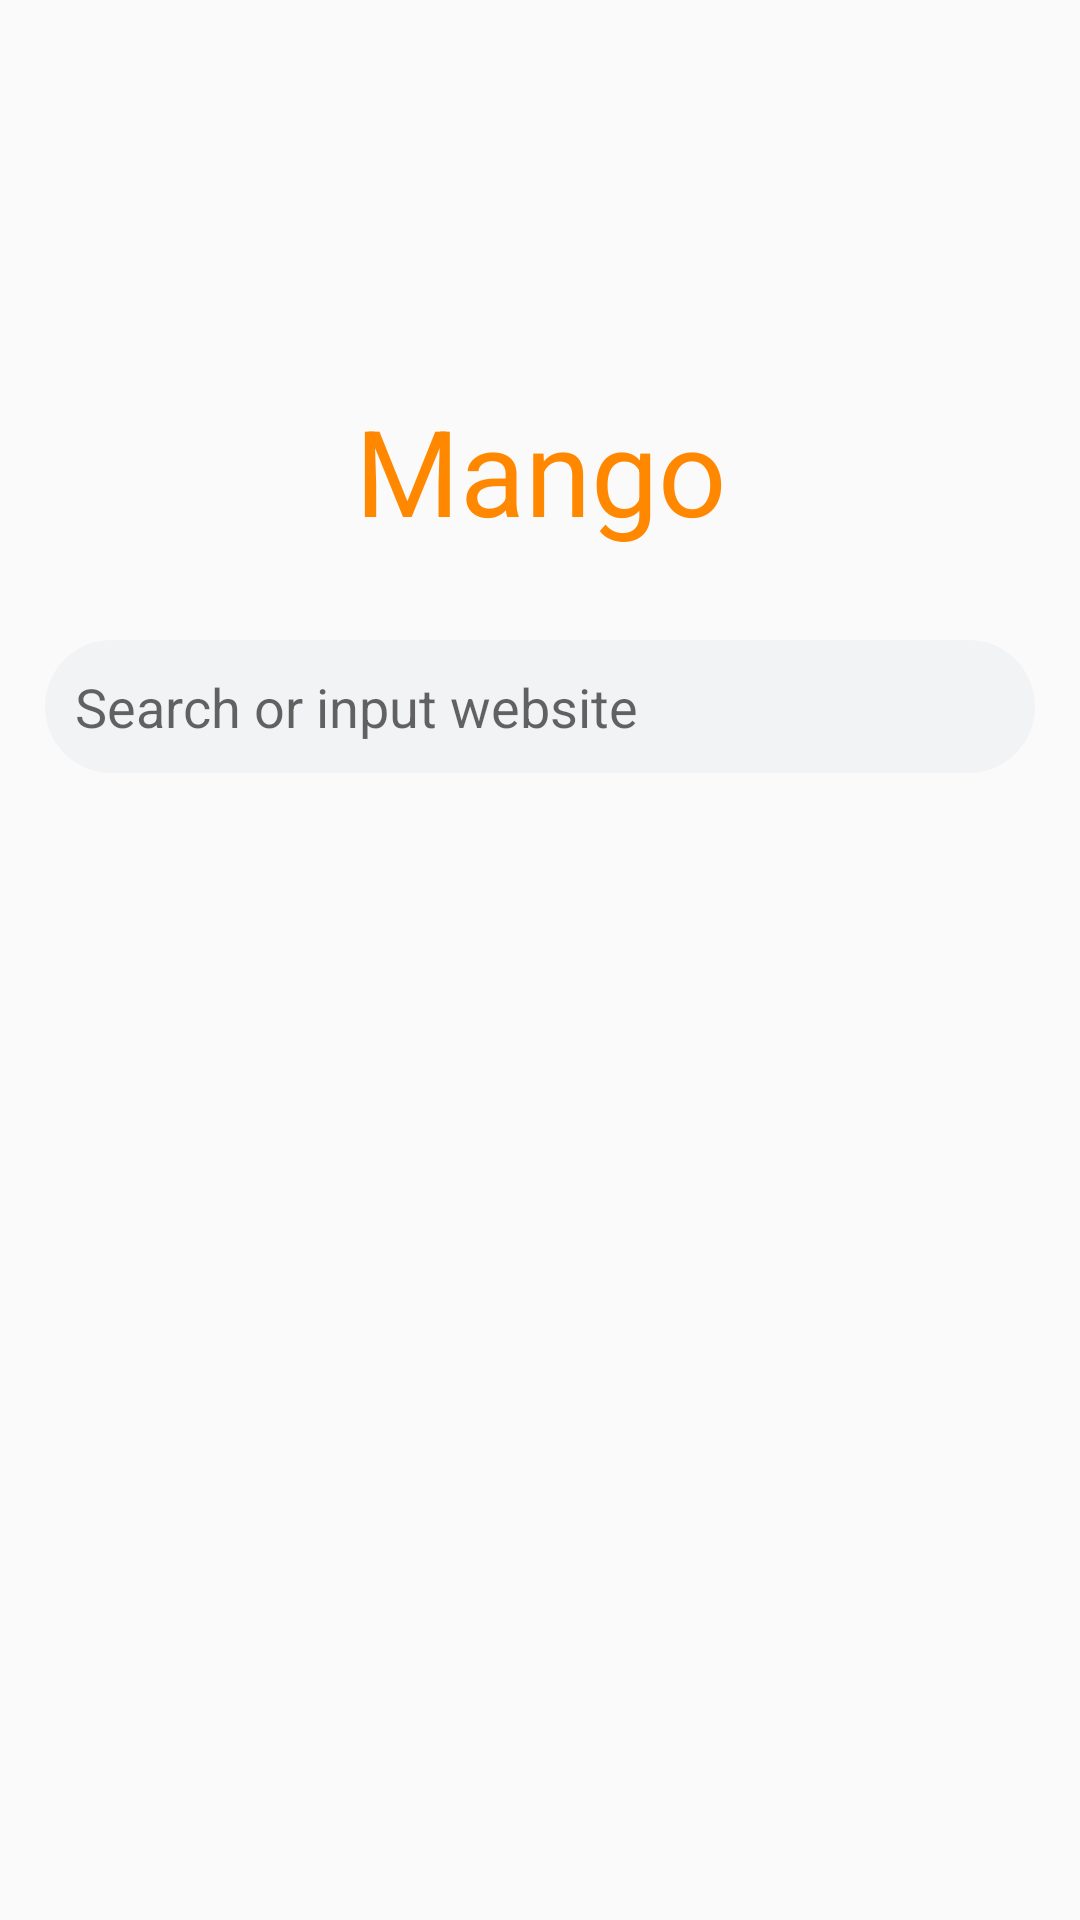

Produce the Android XML layout that renders to this screen, including the resource entries it uses.
<!-- AndroidManifest.xml: application theme AppTheme -->
<!-- res/layout/view_home.xml -->
<?xml version="1.0" encoding="utf-8"?>
<android.support.v4.widget.NestedScrollView
    xmlns:android="http://schemas.android.com/apk/res/android"
    xmlns:app="http://schemas.android.com/apk/res-auto"
    android:layout_width="match_parent"
    android:layout_height="wrap_content">

    <android.support.constraint.ConstraintLayout
        android:layout_width="match_parent"
        android:layout_height="wrap_content"
        android:focusable="true"
        android:focusableInTouchMode="true"
        android:paddingLeft="15dp"
        android:paddingRight="15dp"
        android:paddingTop="100dp">

        <TextView
            android:id="@+id/tv_app_name"
            android:layout_width="wrap_content"
            android:layout_height="wrap_content"
            android:gravity="center"
            android:padding="30dp"
            android:text="@string/app_name_mango"
            android:textColor="@android:color/holo_orange_dark"
            android:textSize="40sp"
            app:layout_constraintLeft_toLeftOf="parent"
            app:layout_constraintRight_toRightOf="parent"/>

        <EditText
            android:id="@+id/edit_search"
            android:layout_width="match_parent"
            android:layout_height="wrap_content"
            android:background="@drawable/selector_search_bar"
            android:hint="@string/hint_search"
            android:inputType="none"
            android:lines="1"
            android:padding="10dp"
            android:singleLine="true"
            app:layout_constraintLeft_toLeftOf="parent"
            app:layout_constraintRight_toRightOf="parent"
            app:layout_constraintTop_toBottomOf="@id/tv_app_name"/>

        
        <android.support.v7.widget.RecyclerView
            android:id="@+id/rv_navigation"
            android:layout_width="match_parent"
            android:layout_height="wrap_content"
            android:paddingTop="30dp"
            app:layout_constraintTop_toBottomOf="@id/edit_search"/>

    </android.support.constraint.ConstraintLayout>
</android.support.v4.widget.NestedScrollView>
<!-- resources referenced by this layout -->
<resources>
  <!-- drawable selector_search_bar (drawable) -->
  <?xml version="1.0" encoding="utf-8"?>
  <selector xmlns:android="http://schemas.android.com/apk/res/android">
      <item android:state_window_focused="false">
          <shape android:shape="rectangle">
              <solid android:color="@color/bg_icon"/>
              <corners android:radius="50dp"/>
          </shape>
      </item>
  
      <item android:state_focused="true">
          <shape android:shape="rectangle">
              <solid android:color="@color/bg_icon"/>
  
              <corners android:radius="50dp"/>
          </shape>
      </item>
  
  </selector>
  <string name="app_name_mango">Mango</string>
  <string name="hint_search">Search or input website</string>
  <style name="AppTheme" parent="Theme.AppCompat.Light.NoActionBar">
          <item name="colorPrimary">@color/colorPrimary</item>
          <item name="colorPrimaryDark">@android:color/transparent</item>
          <item name="colorAccent">@color/colorAccent</item>
      </style>
  <color name="bg_icon">#F2F3F5</color>
  <color name="colorPrimary">#3F51B5</color>
  <color name="colorAccent">#FF4081</color>
</resources>
